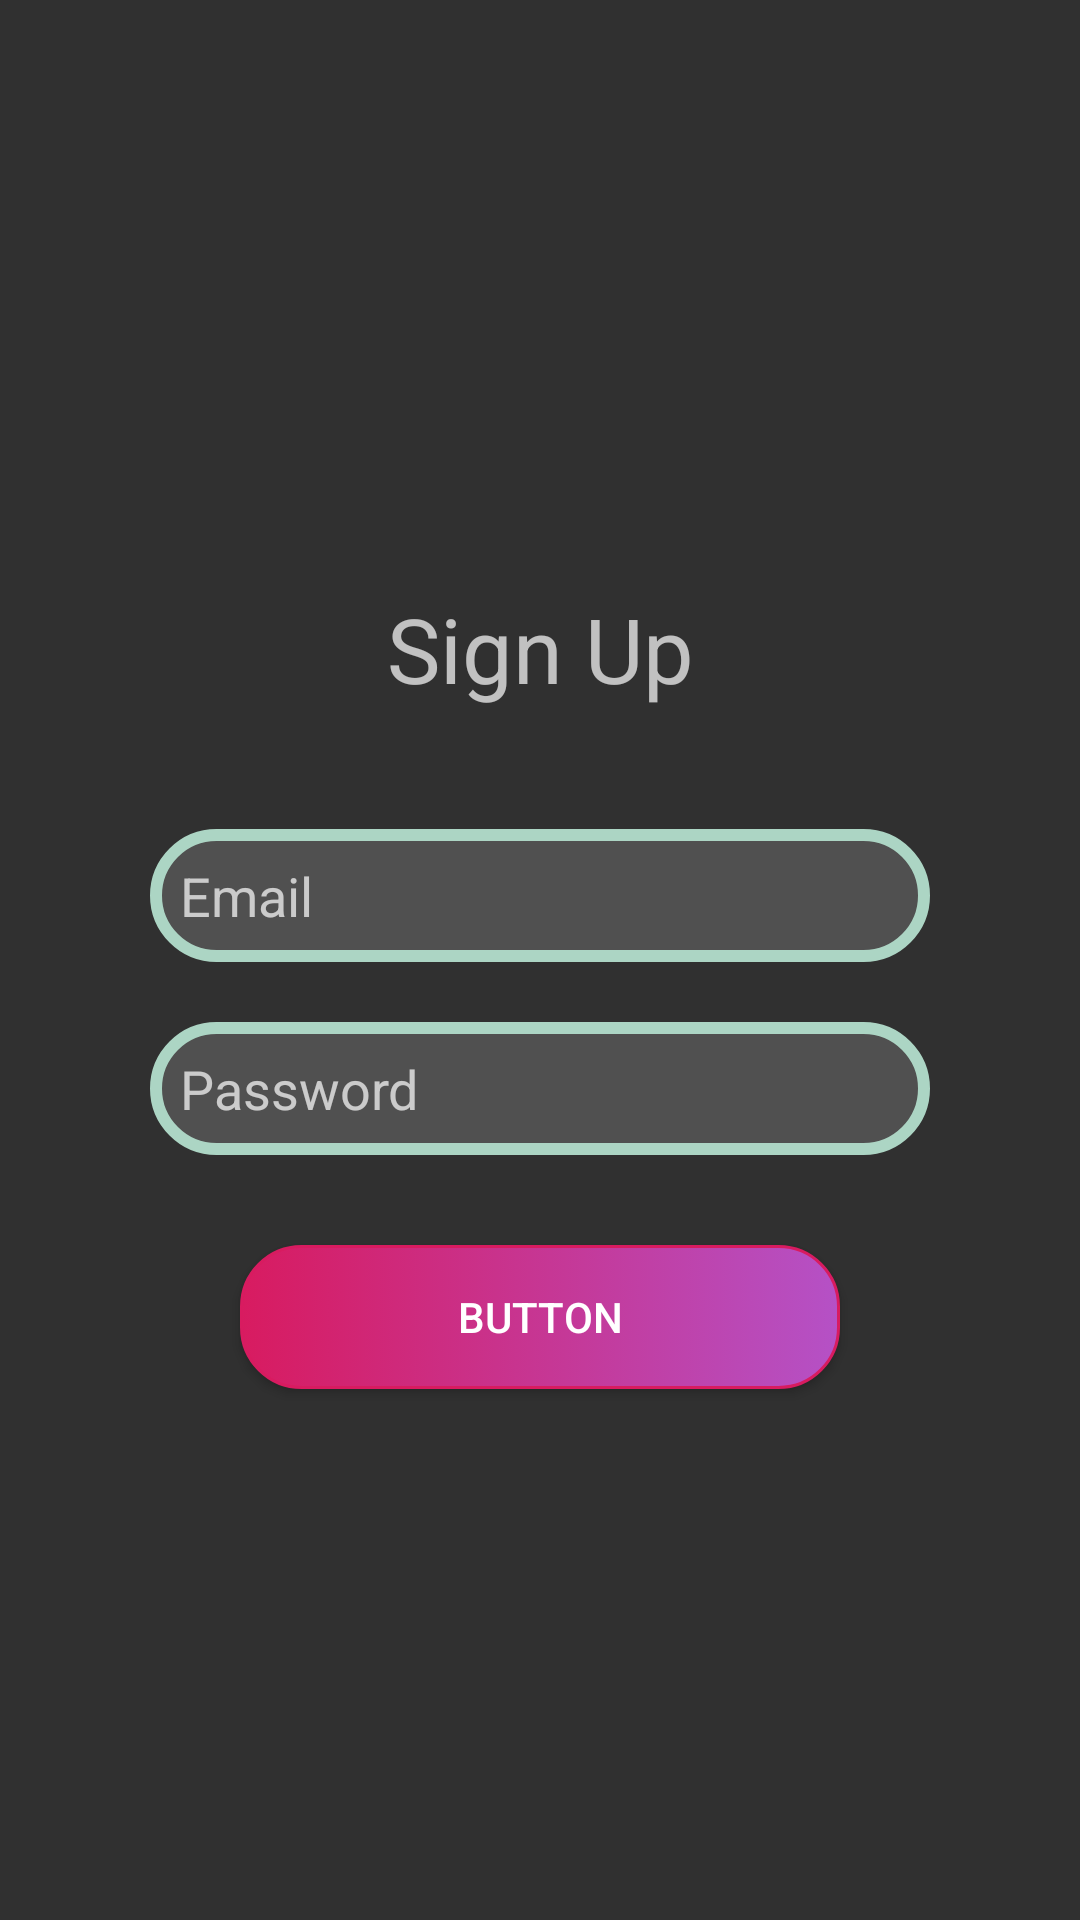

Write the Android layout XML for this screen, with the resource values it uses.
<!-- AndroidManifest.xml: application theme AppTheme -->
<!-- res/layout/activity_register.xml -->
<?xml version="1.0" encoding="utf-8"?>
<android.support.constraint.ConstraintLayout xmlns:android="http://schemas.android.com/apk/res/android"
    xmlns:app="http://schemas.android.com/apk/res-auto"
    xmlns:tools="http://schemas.android.com/tools"
    android:layout_width="match_parent"
    android:layout_height="match_parent"
    tools:context=".register">
    <LinearLayout
        android:id="@+id/linearLayout"
        android:layout_width="match_parent"
        android:layout_height="match_parent"
        android:orientation="vertical"
        app:layout_constraintBottom_toBottomOf="parent"
        app:layout_constraintEnd_toEndOf="parent"
        app:layout_constraintStart_toStartOf="parent"
        app:layout_constraintTop_toTopOf="parent">

        <ImageView
            android:id="@+id/imageView"
            android:layout_width="match_parent"
            android:layout_height="156dp"
            android:paddingBottom="20dp"
            android:layout_marginTop="20dp"
            app:srcCompat="@drawable/login" />

        <TextView
            android:id="@+id/textView"
            android:layout_width="match_parent"
            android:layout_height="wrap_content"
            android:text="Sign Up"
            android:textAlignment="center"
            android:layout_marginTop="20dp"
            android:layout_marginBottom="40dp"
            android:textSize="30sp" />


        <EditText
            android:id="@+id/email_txt"
            android:layout_width="match_parent"
            android:layout_height="wrap_content"
            android:ems="10"
            android:background="@drawable/fileds"
            android:padding="10dp"

            android:layout_marginBottom="20dp"
            android:layout_marginLeft="50dp"
            android:layout_marginRight="50dp"
            android:hint="Email"
            android:inputType="textEmailAddress" />

        <EditText
            android:id="@+id/password_txt"
            android:layout_width="match_parent"
            android:layout_height="wrap_content"
            android:ems="10"
            android:background="@drawable/fileds"
            android:padding="10dp"

            android:layout_marginBottom="30dp"
            android:layout_marginLeft="50dp"
            android:layout_marginRight="50dp"
            android:hint="Password"
            android:inputType="textPassword" />

        <Button
            android:layout_marginLeft="80dp"
            android:layout_marginRight="80dp"
            android:id="@+id/button"
            android:background="@drawable/button_login"
            android:layout_width="match_parent"
            android:layout_height="wrap_content"
            android:text="Button"
            tools:layout_editor_absoluteX="118dp"
            tools:layout_editor_absoluteY="125dp" />

    </LinearLayout>

</android.support.constraint.ConstraintLayout>
<!-- resources referenced by this layout -->
<resources>
  <!-- drawable button_login (drawable) -->
  <?xml version="1.0" encoding="utf-8"?>
  
  <selector xmlns:android="http://schemas.android.com/apk/res/android">
      <item android:state_pressed="true">
          <shape android:shape="rectangle">
              <corners android:radius="20dp"/>
              <stroke android:width="1dip" android:color="@color/colorAccent" />
              <solid android:color="#fff"/>
              <gradient android:angle="180" android:startColor="@color/custom_status_cl" android:endColor="@color/colorAccent" />
          </shape>
      </item>
      <item android:state_focused="true">
          <shape android:shape="rectangle">
              <corners android:radius="20dp"/>
              <size android:width="20dp"/>
              <stroke android:width="1dip" android:color="@color/colorAccent" />
              <solid android:color="#fff"/>
              <gradient android:angle="180" android:startColor="@color/custom_status_cl" android:endColor="@color/colorAccent" />
          </shape>
      </item>
      <item>
          <shape android:shape="rectangle">
              <corners android:radius="20dp"/>
              <stroke android:width="1dip" android:color="@color/colorAccent" />
              <solid android:color="#fff"/>
              <gradient android:angle="180" android:startColor="@color/custom_status_cl" android:endColor="@color/colorAccent" />
          </shape>
      </item>
  </selector>
  <!-- drawable fileds (drawable) -->
  <?xml version="1.0" encoding="utf-8"?>
  
  <selector xmlns:android="http://schemas.android.com/apk/res/android">
  <item>
      <shape android:shape="rectangle">
          <corners android:radius="30dp" />
          <stroke android:color="#acd5c4" android:width="4dip"/>
          <solid android:color="#505050" />
      </shape>
  
  </item>
  </selector>
  <style name="AppTheme" parent="Theme.AppCompat.NoActionBar">
          
          <item name="colorPrimary">@color/colorPrimary</item>
          <item name="colorPrimaryDark">@color/custom_status_cl</item>
          <item name="colorAccent">@color/colorAccent</item>
          <item name="android:windowNoTitle">true</item>
          <item name="android:windowActionBar">false</item>
          <item name="android:windowFullscreen">true</item>
      </style>
  <color name="colorAccent">#D81B60</color>
  <color name="custom_status_cl">#b551c6</color>
  <color name="colorPrimary">#008577</color>
</resources>
